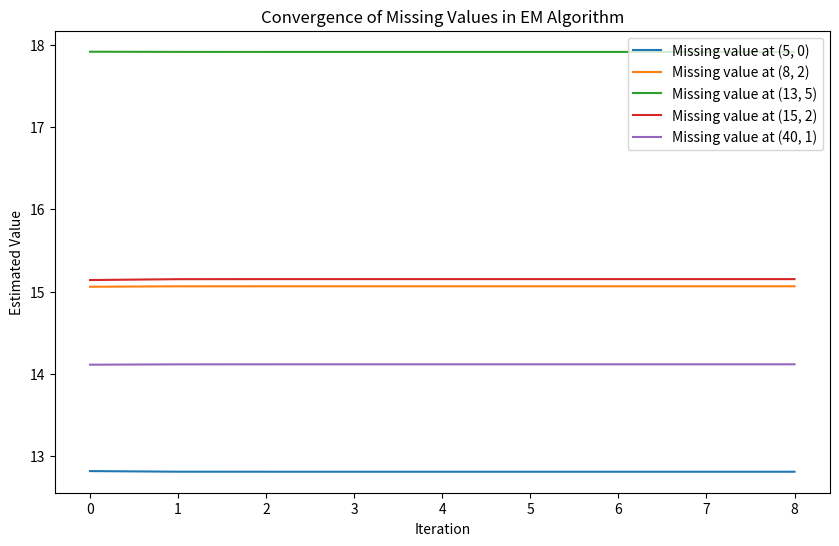

Write the Python code that produced this figure.
import numpy as np
import matplotlib.pyplot as plt
n, p, miss = 100, 7, 5
# test_matrix = np.array([np.nan, 0, 3, 7, 2, 6, 5, 1, 2, np.nan, np.nan, 5]).reshape(4, 3)
# 生成随机的正态分布并取出一些值
def generate_normal_matrix(n, p, missing_num, initial_mean=13):
    # 生成第一列的数据，均值为 initial_mean
    matrix = np.random.normal(loc=initial_mean, scale=0.5, size=(n, 1))

    # 生成剩余列的数据，每一列的均值比前一列的均值多1
    for i in range(1, p):
        mean = initial_mean + i
        column = np.random.normal(loc=mean, scale=0.5, size=(n, 1))
        matrix = np.concatenate((matrix, column), axis=1)

    # 随机丢失值的数量
    indices_to_remove = np.random.choice(range(n * p), size=missing_num, replace=False)
    matrix_flat = matrix.flatten()  # 将矩阵展平为一维数组
    matrix_flat[indices_to_remove] = np.nan  # 将选定的索引位置的值设为空
    # 重新形成矩阵
    matrix = matrix_flat.reshape((n, p))
    return matrix


# 找到NaN的索引
def nan_index(matrix):
    matrix = np.array(matrix)
    missing_indices = np.argwhere(np.isnan(matrix))
    return missing_indices


# 计算均值矩阵
def calculate_mean_matrix(matrix):
    mean_matrix = np.nanmean(matrix,axis=0)
    return mean_matrix


# 将空值填充
def padding_function(null_matrix):
    for i in range(p):
        if np.isnan(null_matrix[:, i]).any():
            null_matrix[:, i][np.isnan(null_matrix[:, i])] = calculate_mean_matrix(null_matrix)[i]
    full_matrix = null_matrix
    return full_matrix


# 计算协方差矩阵
def covariance_matrix_calculate(matrix):
    transposed_matrix = matrix.T  # 对原矩阵进行转置，使变量作为行
    cov_matrix = np.cov(transposed_matrix, rowvar=True, ddof=0)  # ddof=1返回的是无偏估计，否则为极大似然估计，rowvar=True意味每一行是一个变量
    return cov_matrix


# EM算法补充缺失值
def em_algorithm(matrix, max_iter=100, tol=1e-9):
    missing_indices = nan_index(matrix)
    # 初始填充缺失值
    filled_matrix = padding_function(matrix.copy())
    missing_values_history = {}
    for idx in missing_indices:
        missing_values_history[tuple(idx)] = []
    for iteration in range(max_iter):
        #防止修改影响
        old_filled_matrix = filled_matrix.copy()
        mean_matrix = calculate_mean_matrix(filled_matrix)
        cov_matrix = covariance_matrix_calculate(filled_matrix)
        for row, col in missing_indices:
            #求出每个缺失值所在行的缺失情况
            observed_indices = ~np.isnan(matrix[row])
            #求出行中非缺失值的元素
            observed_values = filled_matrix[row, observed_indices]
            #求出非缺失值的均值
            observed_mean = mean_matrix[observed_indices]
            #分割求出子矩阵
            observed_cov = cov_matrix[np.ix_(observed_indices, observed_indices)]#便于提取子矩阵
            #求出交叉矩阵，例如均值μ1和μ3有关，则交叉矩阵为σ13
            cross_cov = cov_matrix[col, observed_indices]
            #修改值
            missing_value_estimate = mean_matrix[col] + cross_cov @ np.linalg.inv(observed_cov) @ (
                        observed_values - observed_mean)
            filled_matrix[row, col] = missing_value_estimate
            missing_values_history[(row, col)].append(missing_value_estimate)
        #求出误差
        if np.linalg.norm(filled_matrix - old_filled_matrix) < tol:
            break

    return filled_matrix,missing_values_history

# 测试
filled_matrix,missing_values_history = em_algorithm(generate_normal_matrix(n,p,miss))
print("Matrix after EM algorithm:")
print(filled_matrix)

plt.figure(figsize=(10, 6))
for (row, col), history in missing_values_history.items():
    plt.plot(history, label=f'Missing value at ({row}, {col})')

plt.xlabel('Iteration')
plt.ylabel('Estimated Value')
plt.title('Convergence of Missing Values in EM Algorithm')
plt.legend()
plt.show()


